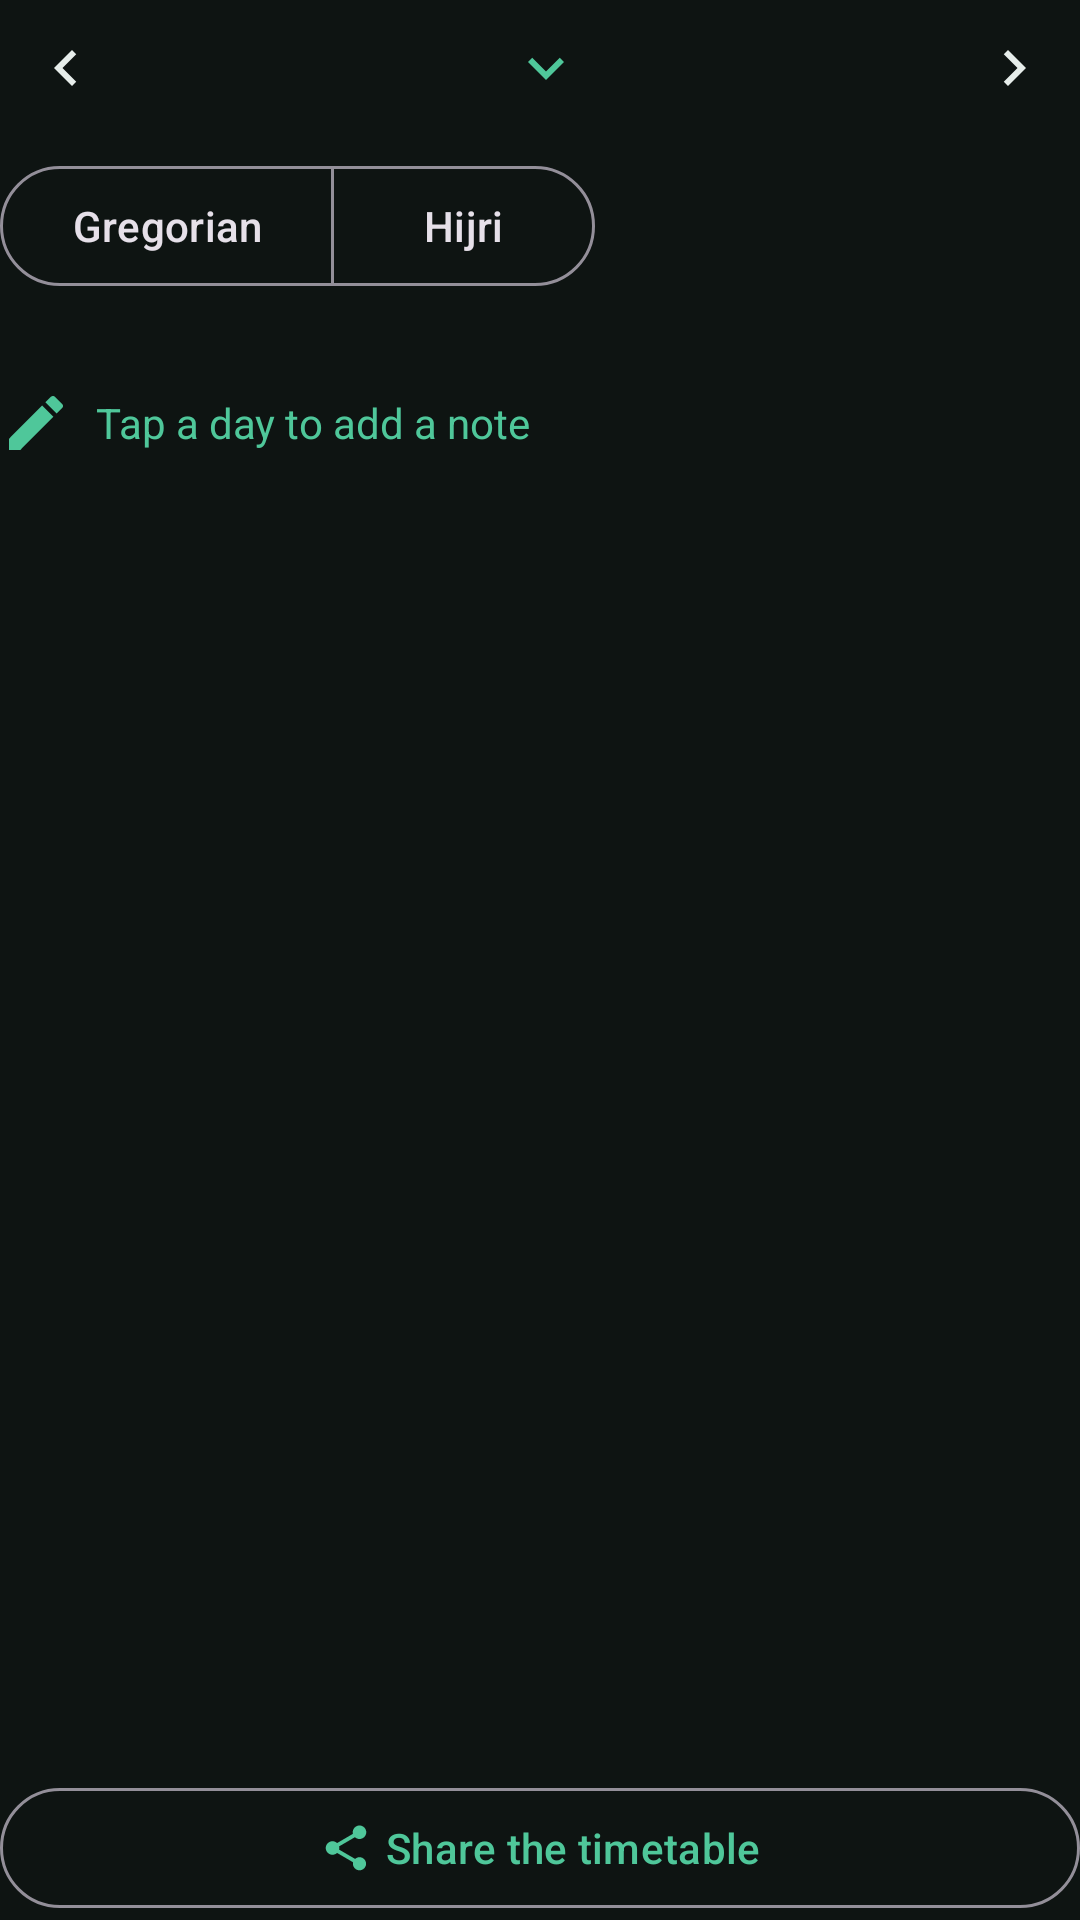

Reconstruct the res/layout file that produces this screen, plus the resources it refers to.
<!-- AndroidManifest.xml: application theme Theme.Athan -->
<!-- res/layout/activity_month.xml -->
<?xml version="1.0" encoding="utf-8"?>
<LinearLayout xmlns:android="http://schemas.android.com/apk/res/android"
    xmlns:app="http://schemas.android.com/apk/res-auto"
    android:id="@+id/root"
    android:layout_width="match_parent"
    android:layout_height="match_parent"
    android:background="@color/bg"
    android:orientation="vertical">

    <LinearLayout
        android:layout_width="match_parent"
        android:layout_height="wrap_content"
        android:gravity="center_vertical"
        android:orientation="horizontal">

        <ImageButton
            android:id="@+id/previousMonth"
            android:layout_width="44dp"
            android:layout_height="44dp"
            android:background="?attr/selectableItemBackgroundBorderless"
            android:contentDescription="@string/month_previous"
            android:scaleX="-1"
            android:src="@drawable/ic_chevron_forward"
            app:tint="@color/text" />

        
        <FrameLayout
            android:layout_width="0dp"
            android:layout_height="wrap_content"
            android:layout_weight="1">

            <TextView
                android:id="@+id/title"
                android:layout_width="wrap_content"
                android:layout_height="wrap_content"
                android:layout_gravity="center"
                android:background="?attr/selectableItemBackground"
                android:drawablePadding="4dp"
                android:maxLines="1"
                android:paddingStart="8dp"
                android:paddingTop="8dp"
                android:paddingEnd="8dp"
                android:paddingBottom="8dp"
                android:textColor="@color/accent"
                android:textSize="22sp"
                app:drawableEndCompat="@drawable/ic_expand_more"
                app:drawableTint="@color/accent" />
        </FrameLayout>

        <ImageButton
            android:id="@+id/nextMonth"
            android:layout_width="44dp"
            android:layout_height="44dp"
            android:background="?attr/selectableItemBackgroundBorderless"
            android:contentDescription="@string/month_next"
            android:src="@drawable/ic_chevron_forward"
            app:tint="@color/text" />
    </LinearLayout>

    <LinearLayout
        android:layout_width="match_parent"
        android:layout_height="wrap_content"
        android:layout_marginTop="6dp"
        android:gravity="center_vertical"
        android:orientation="horizontal">

        <com.google.android.material.button.MaterialButtonToggleGroup
            android:id="@+id/calendarToggle"
            android:layout_width="wrap_content"
            android:layout_height="wrap_content"
            app:selectionRequired="true"
            app:singleSelection="true">

            <com.google.android.material.button.MaterialButton
                android:id="@+id/gregorianButton"
                style="?attr/materialButtonOutlinedStyle"
                android:layout_width="wrap_content"
                android:layout_height="wrap_content"
                android:text="@string/month_gregorian"
                android:textAllCaps="false" />

            <com.google.android.material.button.MaterialButton
                android:id="@+id/hijriButton"
                style="?attr/materialButtonOutlinedStyle"
                android:layout_width="wrap_content"
                android:layout_height="wrap_content"
                android:text="@string/month_hijri"
                android:textAllCaps="false" />
        </com.google.android.material.button.MaterialButtonToggleGroup>

        <View
            android:layout_width="0dp"
            android:layout_height="1dp"
            android:layout_weight="1" />

        
        <com.google.android.material.button.MaterialButton
            android:id="@+id/todayButton"
            style="?attr/materialButtonOutlinedStyle"
            android:layout_width="wrap_content"
            android:layout_height="wrap_content"
            android:text="@string/month_today"
            android:textAllCaps="false"
            android:visibility="gone" />
    </LinearLayout>

    <TextView
        android:id="@+id/subtitle"
        android:layout_width="match_parent"
        android:layout_height="wrap_content"
        android:layout_marginTop="4dp"
        android:textAlignment="viewStart"
        android:textColor="@color/text_dim"
        android:textDirection="locale"
        android:textSize="13sp" />

    
    <TextView
        android:id="@+id/noteHint"
        android:layout_width="match_parent"
        android:layout_height="wrap_content"
        android:layout_marginTop="8dp"
        android:drawablePadding="8dp"
        android:gravity="center_vertical"
        android:text="@string/month_note_hint"
        android:textAlignment="viewStart"
        android:textColor="@color/accent"
        android:textSize="14sp"
        app:drawableStartCompat="@drawable/ic_edit"
        app:drawableTint="@color/accent" />

    <TextView
        android:id="@+id/empty"
        android:layout_width="match_parent"
        android:layout_height="wrap_content"
        android:layout_marginTop="24dp"
        android:text="@string/month_no_location"
        android:textColor="@color/text_dim"
        android:textSize="15sp"
        android:visibility="gone" />

    
    <LinearLayout
        android:id="@+id/header"
        android:layout_width="match_parent"
        android:layout_height="wrap_content"
        android:layout_marginTop="14dp"
        android:orientation="horizontal"
        android:paddingStart="4dp"
        android:paddingEnd="4dp"
        android:paddingBottom="6dp" />

    <ScrollView
        android:id="@+id/scroll"
        android:layout_width="match_parent"
        android:layout_height="0dp"
        android:layout_weight="1"
        android:scrollbars="none">

        <LinearLayout
            android:id="@+id/table"
            android:layout_width="match_parent"
            android:layout_height="wrap_content"
            android:orientation="vertical" />
    </ScrollView>

    <com.google.android.material.button.MaterialButton
        android:id="@+id/shareButton"
        style="?attr/materialButtonOutlinedStyle"
        android:layout_width="match_parent"
        android:layout_height="wrap_content"
        android:layout_marginTop="10dp"
        android:text="@string/month_share"
        android:textAllCaps="false"
        app:icon="@drawable/ic_share"
        app:iconGravity="textStart" />

</LinearLayout>
<!-- resources referenced by this layout -->
<resources>
  <color name="accent">#4FC79A</color>
  <color name="bg">#0E1412</color>
  <color name="text">#E6EDEA</color>
  <color name="text_dim">#7C8A85</color>
  <!-- drawable ic_chevron_forward (drawable) -->
  <?xml version="1.0" encoding="utf-8"?>
  <vector xmlns:android="http://schemas.android.com/apk/res/android"
      android:width="24dp"
      android:height="24dp"
      android:autoMirrored="true"
      android:viewportWidth="24"
      android:viewportHeight="24">
      <path
          android:fillColor="@android:color/white"
          android:pathData="M10,6L8.59,7.41 13.17,12l-4.58,4.59L10,18l6,-6z" />
  </vector>
  <!-- drawable ic_edit (drawable) -->
  <?xml version="1.0" encoding="utf-8"?>
  <vector xmlns:android="http://schemas.android.com/apk/res/android"
      android:width="24dp"
      android:height="24dp"
      android:viewportWidth="24"
      android:viewportHeight="24">
      <path
          android:fillColor="@android:color/white"
          android:pathData="M3,17.25V21h3.75L17.81,9.94l-3.75,-3.75L3,17.25zM20.71,7.04c0.39,-0.39 0.39,-1.02 0,-1.41l-2.34,-2.34c-0.39,-0.39 -1.02,-0.39 -1.41,0l-1.83,1.83 3.75,3.75 1.83,-1.83z" />
  </vector>
  <!-- drawable ic_expand_more (drawable) -->
  <?xml version="1.0" encoding="utf-8"?>
  <vector xmlns:android="http://schemas.android.com/apk/res/android"
      android:width="24dp"
      android:height="24dp"
      android:autoMirrored="false"
      android:viewportWidth="24"
      android:viewportHeight="24">
      <path
          android:fillColor="@android:color/white"
          android:pathData="M16.59,8.59L12,13.17 7.41,8.59 6,10l6,6 6,-6z" />
  </vector>
  <!-- drawable ic_share (drawable) -->
  <?xml version="1.0" encoding="utf-8"?>
  <vector xmlns:android="http://schemas.android.com/apk/res/android"
      android:width="24dp"
      android:height="24dp"
      android:autoMirrored="false"
      android:viewportWidth="24"
      android:viewportHeight="24">
      <path
          android:fillColor="@android:color/white"
          android:pathData="M18,16.08c-0.76,0 -1.44,0.3 -1.96,0.77L8.91,12.7c0.05,-0.23 0.09,-0.46 0.09,-0.7s-0.04,-0.47 -0.09,-0.7l7.05,-4.11c0.54,0.5 1.25,0.81 2.04,0.81 1.66,0 3,-1.34 3,-3s-1.34,-3 -3,-3 -3,1.34 -3,3c0,0.24 0.04,0.47 0.09,0.7L8.04,9.81C7.5,9.31 6.79,9 6,9c-1.66,0 -3,1.34 -3,3s1.34,3 3,3c0.79,0 1.5,-0.31 2.04,-0.81l7.12,4.16c-0.05,0.21 -0.08,0.43 -0.08,0.65 0,1.61 1.31,2.92 2.92,2.92 1.61,0 2.92,-1.31 2.92,-2.92s-1.31,-2.92 -2.92,-2.92z" />
  </vector>
  <string name="month_gregorian">Gregorian</string>
  <string name="month_hijri">Hijri</string>
  <string name="month_next">Next month</string>
  <string name="month_no_location">Set your location to build the timetable</string>
  <string name="month_note_hint">Tap a day to add a note</string>
  <string name="month_previous">Previous month</string>
  <string name="month_share">Share the timetable</string>
  <string name="month_today">This month</string>
  <style name="Theme.Athan" parent="Theme.Material3.Dark.NoActionBar">
          <item name="android:statusBarColor">@android:color/transparent</item>
          <item name="android:navigationBarColor">@android:color/transparent</item>
          <item name="android:windowBackground">@color/bg</item>
          <item name="colorPrimary">@color/accent</item>
          <item name="colorOnPrimary">#08110D</item>
          <item name="colorSecondaryContainer">#1E3A2F</item>
          <item name="colorOnSecondaryContainer">@color/accent</item>
      </style>
</resources>
